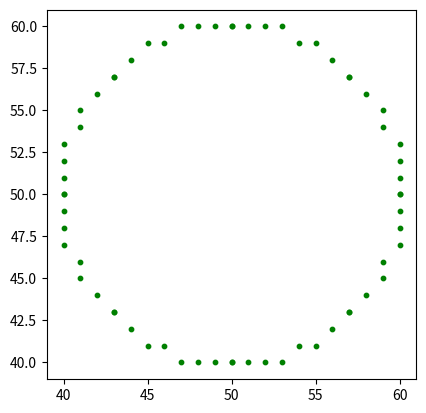

Write the Python code that produced this figure.
import matplotlib.pyplot as plt

def circulo_ponto_medio(xc, yc, r):
    pontos = []

    x = 0
    y = r
    d = 1 - r  # decisão inicial

    while x <= y:
        # 8 simetrias
        pontos.extend([
            (xc + x, yc + y),
            (xc - x, yc + y),
            (xc + x, yc - y),
            (xc - x, yc - y),
            (xc + y, yc + x),
            (xc - y, yc + x),
            (xc + y, yc - x),
            (xc - y, yc - x)
        ])

        # Atualiza decisão
        if d < 0:  # escolhe pixel acima
            d += 2 * x + 3
        else:      # escolhe pixel diagonal
            d += 2 * (x - y) + 5
            y -= 1

        x += 1

    return pontos


# Exemplo de uso
xc, yc, r = 50, 50, 10
pontos = circulo_ponto_medio(xc, yc, r)

# Plotar
xs, ys = zip(*pontos)
plt.scatter(xs, ys, color="green", s=10)
plt.gca().set_aspect("equal", adjustable="box")
plt.show()
